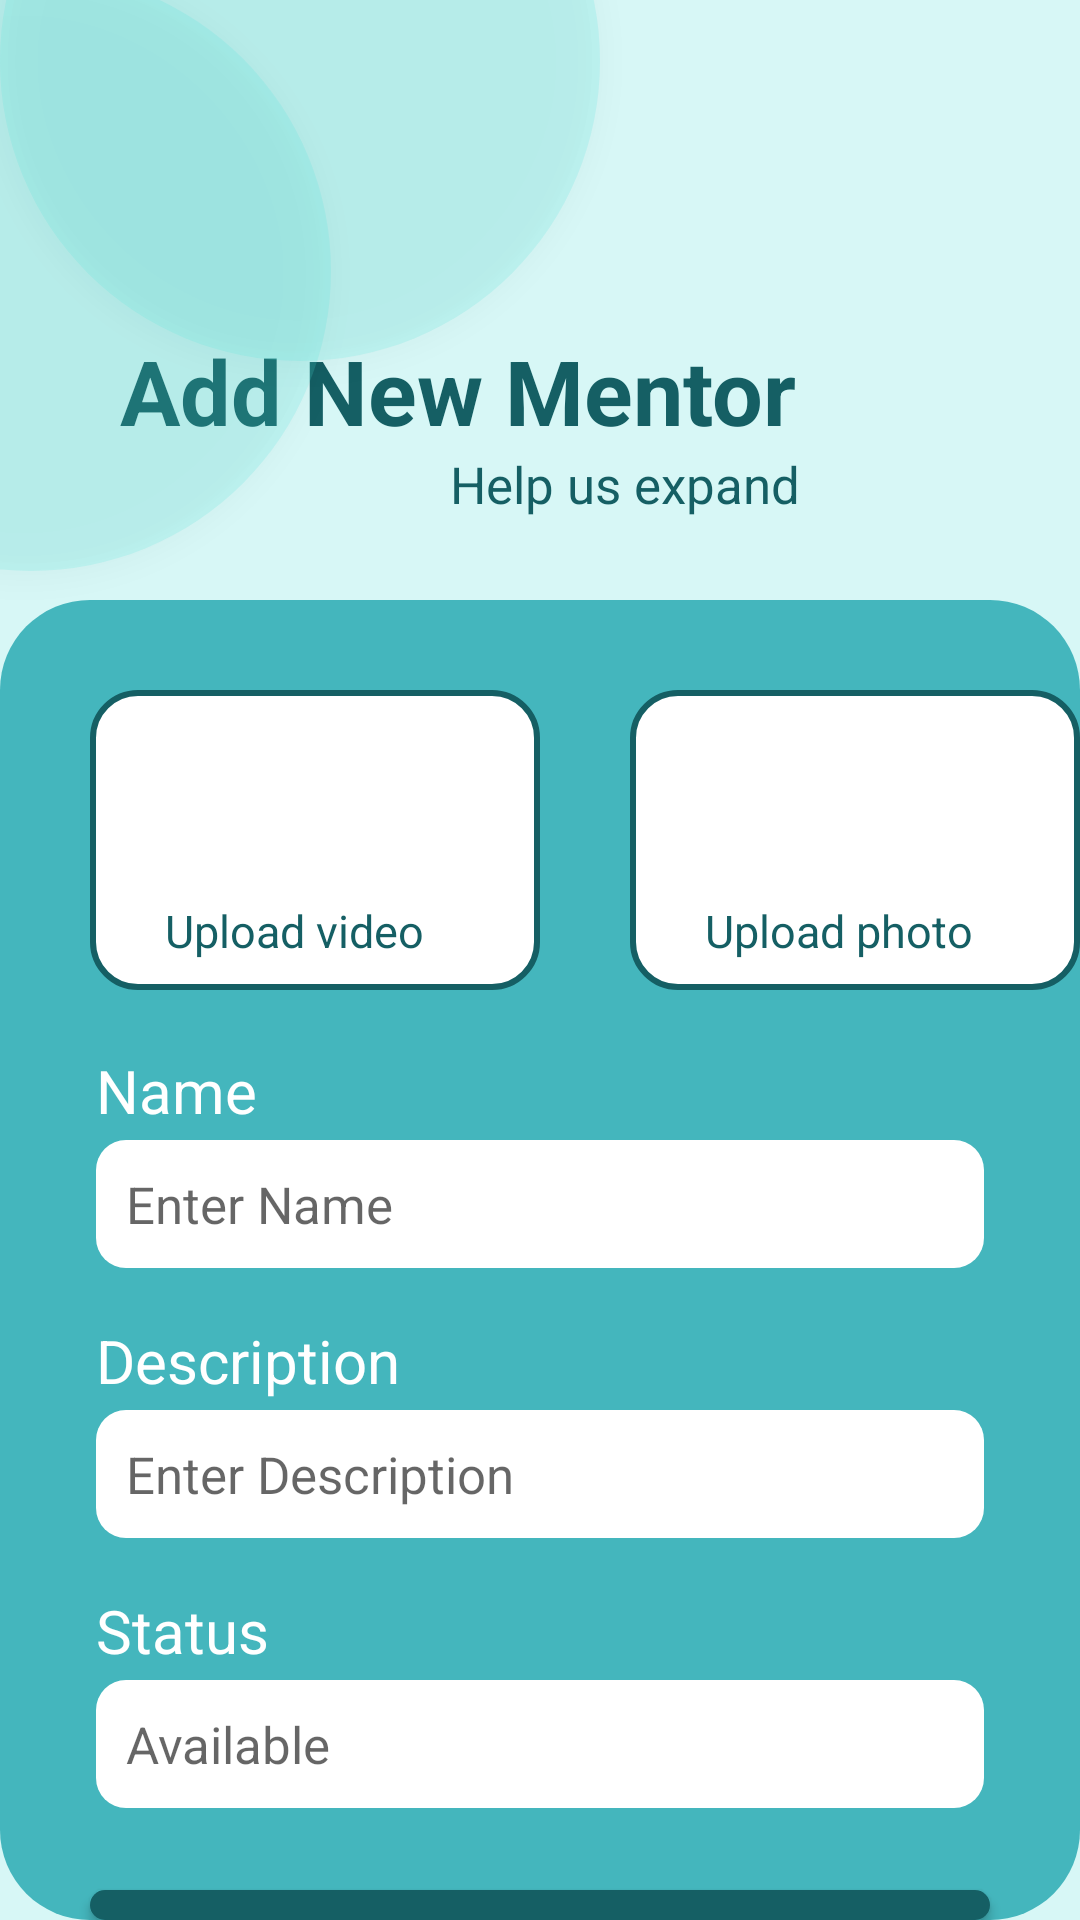

Android layout source for this screen:
<!-- AndroidManifest.xml: application theme Theme.I210616 -->
<!-- res/layout/l_add_new_mentor.xml -->
<?xml version="1.0" encoding="utf-8"?>
<RelativeLayout xmlns:android="http://schemas.android.com/apk/res/android"
    xmlns:app="http://schemas.android.com/apk/res-auto"
    xmlns:tools="http://schemas.android.com/tools"
    android:layout_width="match_parent"
    android:layout_height="match_parent"
    android:background="#D7F7F6"
    tools:context=".MainActivity12">




    <View
        android:id="@+id/circle1"
        style="@style/Widget.MaterialComponents.ExtendedFloatingActionButton"
        android:layout_width="200dp"
        android:layout_height="200dp"
        android:layout_alignParentStart="true"
        android:layout_centerHorizontal="true"
        android:layout_marginStart="-90dp"
        android:layout_marginTop="-10dp"
        android:layout_marginEnd="0dp"
        android:layout_marginBottom="0dp"
        android:background="@drawable/circle"
        android:clickable="false"
        android:orientation="horizontal"
        android:visibility="visible"
        app:cornerRadius="0dp" />

    <View
        android:id="@+id/circle2"
        style="@style/Widget.MaterialComponents.ExtendedFloatingActionButton"
        android:layout_width="200dp"
        android:layout_height="200dp"
        android:layout_alignParentStart="true"
        android:layout_centerHorizontal="true"
        android:layout_marginStart="0dp"
        android:layout_marginTop="-80dp"
        android:layout_marginEnd="0dp"
        android:layout_marginBottom="0dp"
        android:background="@drawable/circle"
        android:clickable="false"
        android:orientation="horizontal"
        android:visibility="visible"
        app:cornerRadius="0dp" />

    <Button
        android:id="@+id/back_Signup"
        android:layout_width="25dp"
        android:layout_height="25dp"
        android:background="@drawable/left_arrow_back_svgrepo_com"
        android:layout_marginStart="20dp"
        android:layout_marginTop="63dp"
        android:backgroundTint="#155F64"
        />


    <TextView

        android:layout_width="wrap_content"
        android:layout_height="wrap_content"
        android:text="@string/add_new_mentor"
        android:layout_marginTop="110dp"
        android:layout_marginStart="40dp"
        android:textSize="30sp"
        android:textColor="#155F64"
        android:textStyle="bold"
        />

    <TextView

        android:layout_width="wrap_content"
        android:layout_height="wrap_content"
        android:text="@string/help_us_expand"
        android:layout_marginTop="150dp"
        android:layout_marginStart="150dp"
        android:textSize="17sp"
        android:textColor="#155F64"
        />

    <View
        android:layout_width="match_parent"
        android:layout_height="700dp"
        android:background="@drawable/curved_square"
        android:layout_marginTop="200dp"
        />

    <View
        android:layout_width="150dp"
        android:layout_height="100dp"
        android:background="@drawable/curved_square3"
        android:layout_marginTop="230dp"
        android:layout_marginStart="30dp"
        />

    <Button
        android:id="@+id/take_video"
        android:layout_width="40dp"
        android:layout_height="40dp"
        android:background="@drawable/video_art"
        android:layout_marginTop="260dp"
        android:layout_marginStart="80dp"
        android:backgroundTint="#155F64"
        />



    <View
        android:layout_width="150dp"
        android:layout_height="100dp"
        android:background="@drawable/curved_square3"
        android:layout_marginTop="230dp"
        android:layout_marginStart="210dp"
        />

    <Button
        android:id="@+id/take_photo"
        android:layout_width="40dp"
        android:layout_height="40dp"
        android:background="@drawable/camera2"
        android:layout_marginTop="260dp"
        android:layout_marginStart="260dp"
        android:backgroundTint="#155F64"
        />

    <TextView
        android:layout_width="wrap_content"
        android:layout_height="wrap_content"
        android:text="@string/upload_photo"
        android:layout_marginTop="300dp"
        android:layout_marginStart="235dp"
        android:textSize="15sp"
        android:textColor="#155F64"
        />
    <TextView
        android:layout_width="wrap_content"
        android:layout_height="wrap_content"
        android:text="@string/upload_video"
        android:layout_marginTop="300dp"
        android:layout_marginStart="55dp"
        android:textSize="15sp"
        android:textColor="#155F64"
        />

    <TextView
        android:layout_width="wrap_content"
        android:layout_height="wrap_content"
        android:text="@string/name0"
        android:layout_marginTop="350dp"
        android:layout_marginStart="32dp"
        android:textSize="20sp"
        android:textColor="@color/white"
        />

    <EditText
        android:layout_width="match_parent"
        android:layout_height="wrap_content"
        android:hint="@string/EnterName"
        android:textColor="#585555"
        android:layout_marginTop="380dp"
        android:layout_marginStart="32dp"
        android:layout_marginEnd="32dp"
        android:textSize="17sp"
        android:padding="10dp"
        android:background="@drawable/emailbox"
        android:inputType="text"
        />

    <TextView
        android:layout_width="wrap_content"
        android:layout_height="wrap_content"
        android:text="@string/description"
        android:layout_marginTop="440dp"
        android:layout_marginStart="32dp"
        android:textSize="20sp"
        android:textColor="@color/white"
        />
    <EditText
        android:layout_width="match_parent"
        android:layout_height="wrap_content"
        android:hint="@string/enter_description"
        android:textColor="#585555"
        android:layout_marginTop="470dp"
        android:layout_marginStart="32dp"
        android:layout_marginEnd="32dp"
        android:textSize="17sp"
        android:padding="10dp"
        android:background="@drawable/emailbox"
        android:inputType="text"
        />

    <TextView
        android:layout_width="wrap_content"
        android:layout_height="wrap_content"
        android:text="@string/status"
        android:layout_marginTop="530dp"
        android:layout_marginStart="32dp"
        android:textSize="20sp"
        android:textColor="@color/white"
        />

    <EditText
        android:layout_width="match_parent"
        android:layout_height="wrap_content"
        android:hint="@string/available"
        android:textColor="#585555"
        android:layout_marginTop="560dp"
        android:layout_marginStart="32dp"
        android:layout_marginEnd="32dp"
        android:textSize="17sp"
        android:padding="10dp"
        android:background="@drawable/emailbox"
        android:inputType="text"
        />

    <Button
        android:id="@+id/upload"
        android:layout_width="match_parent"
        android:layout_height="wrap_content"
        android:text="@string/upload"
        android:textAllCaps="false"
        android:textColor="@color/white"
        android:textSize="20sp"
        android:backgroundTint="#155F64"
        android:background="@drawable/curved_square_2"
        android:layout_marginTop="630dp"
        android:layout_marginStart="30dp"
        android:layout_marginEnd="30dp"
        android:padding="10dp"
        />




    <View
        android:layout_width="500dp"
        android:layout_height="100dp"
        android:layout_marginTop="720dp"
        android:background="#155F64"
        />

    <View
        android:layout_width="70dp"
        android:layout_height="70dp"
        android:layout_marginTop="685dp"
        android:layout_marginStart="160dp"
        android:background="@drawable/circle2"
        />

    <Button
        android:id="@+id/home_button"
        android:layout_width="50dp"
        android:layout_height="50dp"
        android:background="@drawable/home_art"
        android:layout_marginTop="720dp"
        android:layout_marginStart="10dp"
        android:backgroundTint="#439A96"
        />

    <TextView
        android:layout_width="wrap_content"
        android:layout_height="wrap_content"
        android:text="@string/home"
        android:layout_marginTop="760dp"
        android:layout_marginStart="16dp"
        android:textColor="#439A96"
        />

    <Button
        android:id="@+id/search_button"
        android:layout_width="45dp"
        android:layout_height="45dp"
        android:background="@drawable/search_art"
        android:layout_marginTop="720dp"
        android:layout_marginStart="95dp"
        android:backgroundTint="#439A96"
        />

    <TextView
        android:layout_width="wrap_content"
        android:layout_height="wrap_content"
        android:text="@string/search"
        android:layout_marginTop="760dp"
        android:layout_marginStart="97dp"
        android:textColor="#439A96"
        />

    <Button
        android:id="@+id/create_button"
        android:layout_width="60dp"
        android:layout_height="60dp"
        android:background="@drawable/icons8_plus"
        android:layout_marginTop="690dp"
        android:layout_marginStart="165dp"
        android:backgroundTint="@color/white"
        />

    <Button
        android:id="@+id/chat_button"
        android:layout_width="45dp"
        android:layout_height="45dp"
        android:background="@drawable/chat_art"
        android:layout_marginTop="720dp"
        android:layout_marginStart="250dp"
        android:backgroundTint="#439A96"
        />

    <TextView
        android:layout_width="wrap_content"
        android:layout_height="wrap_content"
        android:text="@string/chat"
        android:layout_marginTop="760dp"
        android:layout_marginStart="255dp"
        android:textColor="#439A96"
        />

    <Button
        android:id="@+id/profile_button"
        android:layout_width="40dp"
        android:layout_height="40dp"
        android:background="@drawable/profile_art"
        android:layout_marginTop="720dp"
        android:layout_marginStart="325dp"
        android:backgroundTint="#439A96"
        />

    <TextView
        android:layout_width="wrap_content"
        android:layout_height="wrap_content"
        android:text="@string/profile"
        android:layout_marginTop="760dp"
        android:layout_marginStart="325dp"
        android:textColor="#439A96"
        />





</RelativeLayout>
<!-- resources referenced by this layout -->
<resources>
  <!-- drawable circle (drawable) -->
  <?xml version="1.0" encoding="utf-8"?>
  <selector xmlns:android="http://schemas.android.com/apk/res/android">
      <item>
          <shape android:shape="oval">
              <solid android:color="#304FE3D7"/>
              <size android:width="100dp"/>
          </shape>
      </item>
  
  </selector>
  <!-- drawable circle2 (drawable) -->
  <?xml version="1.0" encoding="utf-8"?>
  <selector xmlns:android="http://schemas.android.com/apk/res/android">
      <item>
          <shape android:shape="oval">
              <solid android:color="#155F64"/>
              <size android:width="100dp"/>
          </shape>
      </item>
  </selector>
  <!-- drawable curved_square (drawable) -->
  <?xml version="1.0" encoding="utf-8"?>
  <selector xmlns:android="http://schemas.android.com/apk/res/android">
      <item>
          <shape android:shape="rectangle">
              <solid android:color="#44B6BD" /> 
              <corners android:radius="30dp" /> 
  
          </shape>
      </item>
  
  </selector>
  <!-- drawable curved_square3 (drawable) -->
  <?xml version="1.0" encoding="utf-8"?>
  <selector xmlns:android="http://schemas.android.com/apk/res/android">
  
      <item>
          <shape android:shape="rectangle">
              <solid android:color="@color/white" />
              <corners android:radius="15dp" />
              <stroke android:width="2dp" android:color="#155F64" />
  
          </shape>
      </item>
  </selector>
  <!-- drawable curved_square_2 (drawable) -->
  <?xml version="1.0" encoding="utf-8"?>
  <selector xmlns:android="http://schemas.android.com/apk/res/android">
      <item>
          <shape android:shape="rectangle">
              <solid android:color="#44B6BD" /> 
              <corners android:radius="15dp" /> 
  
          </shape>
      </item>
  </selector>
  <!-- drawable emailbox (drawable) -->
  <?xml version="1.0" encoding="utf-8"?>
  <selector xmlns:android="http://schemas.android.com/apk/res/android">
      <item>
          <shape android:shape="rectangle">
              <solid android:color="@color/white"/>
              <size android:width="30dp"/>
              <size android:height="10dp"/>
              <corners android:radius="10dp"/>
          </shape>
      </item>
  
  </selector>
  <!-- drawable icons8_plus (drawable) -->
  <vector xmlns:android="http://schemas.android.com/apk/res/android"
      android:width="24dp"
      android:height="24dp"
      android:viewportWidth="30"
      android:viewportHeight="30">
    <path
        android:fillColor="#FF000000"
        android:pathData="M15,3C8.373,3 3,8.373 3,15c0,6.627 5.373,12 12,12s12,-5.373 12,-12C27,8.373 21.627,3 15,3zM21,16h-5v5c0,0.553 -0.448,1 -1,1s-1,-0.447 -1,-1v-5H9c-0.552,0 -1,-0.447 -1,-1s0.448,-1 1,-1h5V9c0,-0.553 0.448,-1 1,-1s1,0.447 1,1v5h5c0.552,0 1,0.447 1,1S21.552,16 21,16z"/>
  </vector>
  <string name="EnterName">Enter Name</string>
  <string name="add_new_mentor">Add New Mentor</string>
  <string name="available">Available</string>
  <string name="chat">Chat</string>
  <string name="description">Description</string>
  <string name="enter_description">Enter Description</string>
  <string name="help_us_expand">Help us expand</string>
  <string name="home">Home</string>
  <string name="name0">Name</string>
  <string name="profile">Profile</string>
  <string name="search">Search</string>
  <string name="status">Status</string>
  <string name="upload">Upload</string>
  <string name="upload_photo">Upload photo</string>
  <string name="upload_video">Upload video</string>
  <style name="Theme.I210616" parent="Base.Theme.I210616" />
  <style name="Base.Theme.I210616" parent="Theme.AppCompat.Light.NoActionBar">
          
          
          <item name="android:windowLightStatusBar">true</item>
  
         &gt;
  
  
      </style>
  <!-- not gathered from this repository: default colours our renderer supplied (Android Studio template values) -->
  <color name="white">#FFFFFFFF</color>
</resources>
